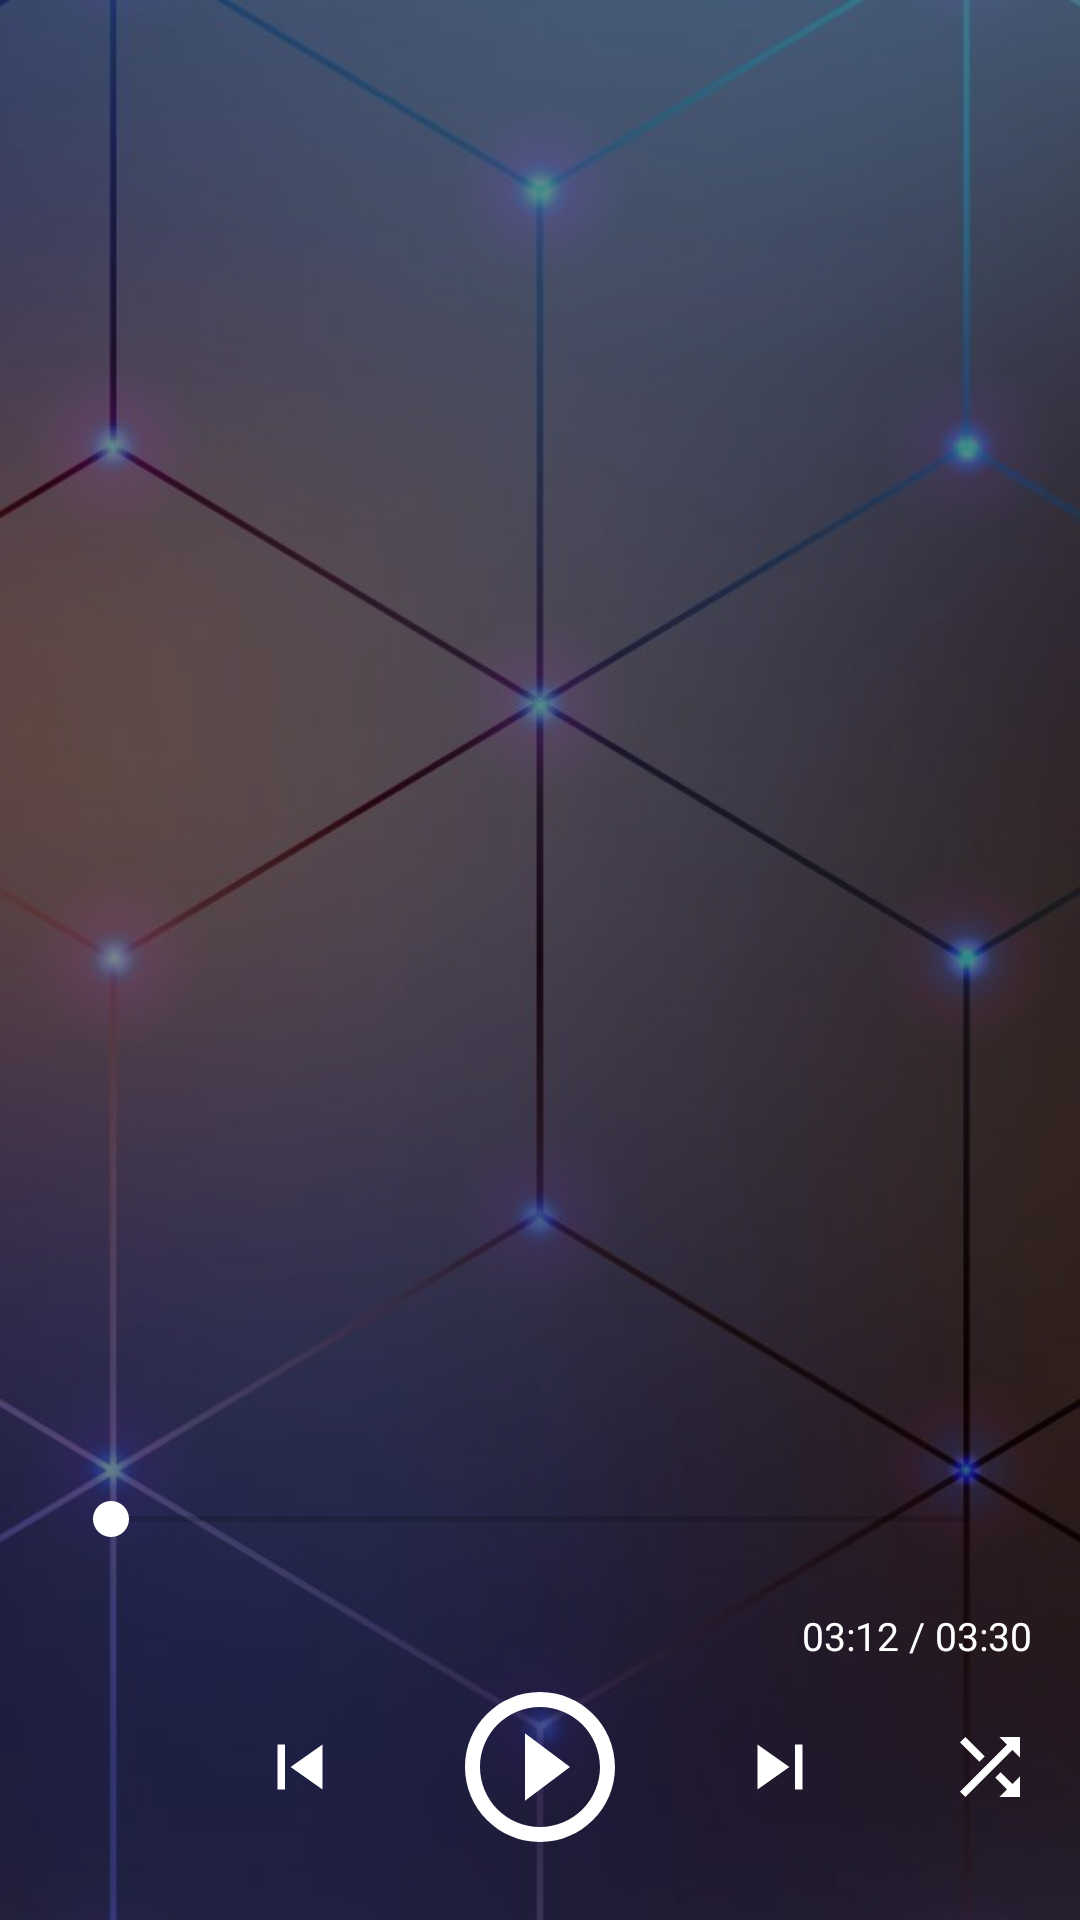

Write the Android layout XML for this screen, with the resource values it uses.
<!-- AndroidManifest.xml: application theme AppTheme -->
<!-- res/layout/activity_player.xml -->
<?xml version="1.0" encoding="utf-8"?>
<RelativeLayout xmlns:android="http://schemas.android.com/apk/res/android"
    xmlns:app="http://schemas.android.com/apk/res-auto"
    xmlns:tools="http://schemas.android.com/tools"
    android:layout_width="match_parent"
    android:layout_height="match_parent"
    android:background="@drawable/bg"
    android:orientation="vertical"
    tools:context=".activity.PlayerActivity">


    <android.support.v7.widget.Toolbar
        android:id="@+id/toolbar"
        android:layout_width="match_parent"
        android:layout_height="?attr/actionBarSize"
        android:background="@color/transparent"
        android:theme="@style/toolbarTheme" />


    <android.support.v4.view.ViewPager
        android:id="@+id/viewPagerbackground"
        android:layout_width="match_parent"
        android:layout_height="match_parent"
        android:layout_gravity="center" />

    <View
        android:layout_width="match_parent"
        android:layout_height="match_parent"
        android:background="@color/dark_transparent" />

    <android.support.v4.view.ViewPager
        android:id="@+id/viewpagerTop"
        android:layout_width="match_parent"
        android:layout_height="300dp"
        android:layout_above="@+id/controller_layout"
        android:layout_below="@+id/toolbar"
        android:layout_gravity="center"
        android:paddingEnd="50dp"
        android:paddingStart="50dp"
        android:layout_marginTop="20dp"
        android:clipToPadding="false" />


    <LinearLayout
        android:orientation="vertical"
        android:id="@+id/controller_layout"
        android:layout_width="match_parent"
        android:layout_height="wrap_content"
        android:layout_alignParentBottom="true"
        android:padding="16sp">

        <android.support.v7.widget.AppCompatSeekBar
            android:id="@+id/seek_bar"
            android:layout_width="match_parent"
            android:layout_height="50dp"
            android:layout_gravity="center"
            android:layout_margin="5dp"/>


        <TextView
            android:id="@+id/time_tv"
            android:layout_width="wrap_content"
            android:layout_height="wrap_content"
            android:textColor="@color/white"
            android:text="03:12 / 03:30"
            android:textSize="13sp"
            android:layout_gravity="end"/>


        <LinearLayout
            android:layout_width="match_parent"
            android:layout_height="wrap_content"
            android:gravity="center"
            android:orientation="horizontal">


            <ImageButton
                android:id="@+id/repeat_btn"
                android:layout_width="50dp"
                android:layout_height="50dp"
                android:layout_marginEnd="10dp"
                android:layout_marginStart="10dp"
                android:background="@color/transparent"
                android:contentDescription="@string/play_pause_button"
                android:onClick="repeat"
                android:src="@drawable/ic_repeat_one_white" />


            <ImageButton
                android:id="@+id/previous_btn"
                android:layout_width="50dp"
                android:layout_height="50dp"
                android:layout_marginEnd="10dp"
                android:layout_marginStart="10dp"
                android:background="@color/transparent"
                android:contentDescription="@string/play_pause_button"
                android:onClick="play_previous"
                android:src="@drawable/ic_skip_previous_white" />


            <ImageButton
                android:id="@+id/play_pause_btn"
                android:layout_width="70dp"
                android:layout_height="70dp"
                android:layout_marginEnd="10dp"
                android:layout_marginStart="10dp"
                android:background="@color/transparent"
                android:contentDescription="@string/play_pause_button"
                android:onClick="play_pause"
                android:src="@drawable/ic_play_circle_outline_white" />


            <ImageButton
                android:id="@+id/next_btn"
                android:layout_width="50dp"
                android:layout_height="50dp"
                android:layout_marginEnd="10dp"
                android:layout_marginStart="10dp"
                android:background="@color/transparent"
                android:contentDescription="@string/play_pause_button"
                android:onClick="play_next"
                android:src="@drawable/ic_skip_next_white" />

            <ImageButton
                android:id="@+id/shuffle_btn"
                android:layout_width="50dp"
                android:layout_height="50dp"
                android:layout_marginEnd="10dp"
                android:layout_marginStart="10dp"
                android:background="@color/transparent"
                android:contentDescription="@string/play_pause_button"
                android:onClick="start_shuffle"
                android:src="@drawable/ic_shuffle_white" />

        </LinearLayout>


    </LinearLayout>


</RelativeLayout>
<!-- resources referenced by this layout -->
<resources>
  <color name="dark_transparent">#73000000</color>
  <color name="transparent">#00000000</color>
  <color name="white">#FFFFFF</color>
  <!-- drawable bg: jpg bitmap (drawable, 34414 bytes) -->
  <!-- drawable ic_play_circle_outline_white (drawable) -->
  <vector xmlns:android="http://schemas.android.com/apk/res/android"
          android:width="60dp"
          android:height="60dp"
          android:viewportWidth="24.0"
          android:viewportHeight="24.0">
      <path
          android:fillColor="#FFFFFF"
          android:pathData="M10,16.5l6,-4.5 -6,-4.5v9zM12,2C6.48,2 2,6.48 2,12s4.48,10 10,10 10,-4.48 10,-10S17.52,2 12,2zM12,20c-4.41,0 -8,-3.59 -8,-8s3.59,-8 8,-8 8,3.59 8,8 -3.59,8 -8,8z"/>
  </vector>
  <!-- drawable ic_shuffle_white (drawable) -->
  <vector xmlns:android="http://schemas.android.com/apk/res/android"
          android:width="30dp"
          android:height="30dp"
          android:viewportWidth="24.0"
          android:viewportHeight="24.0">
      <path
          android:fillColor="#FFFFFF"
          android:pathData="M10.59,9.17L5.41,4 4,5.41l5.17,5.17 1.42,-1.41zM14.5,4l2.04,2.04L4,18.59 5.41,20 17.96,7.46 20,9.5L20,4h-5.5zM14.83,13.41l-1.41,1.41 3.13,3.13L14.5,20L20,20v-5.5l-2.04,2.04 -3.13,-3.13z"/>
  </vector>
  <!-- drawable ic_skip_next_white (drawable) -->
  <vector xmlns:android="http://schemas.android.com/apk/res/android"
          android:width="30dp"
          android:height="30dp"
          android:viewportWidth="24.0"
          android:viewportHeight="24.0">
      <path
          android:fillColor="#FFFFFF"
          android:pathData="M6,18l8.5,-6L6,6v12zM16,6v12h2V6h-2z"/>
  </vector>
  <!-- drawable ic_skip_previous_white (drawable) -->
  <vector xmlns:android="http://schemas.android.com/apk/res/android"
          android:width="30dp"
          android:height="30dp"
          android:viewportWidth="24.0"
          android:viewportHeight="24.0">
      <path
          android:fillColor="#FFFFFF"
          android:pathData="M6,6h2v12L6,18zM9.5,12l8.5,6L18,6z"/>
  </vector>
  <string name="play_pause_button">play pause button</string>
  <style name="toolbarTheme" parent="Theme.AppCompat.NoActionBar">
          <item name="android:typeface">serif</item>
      </style>
  <style name="AppTheme" parent="Theme.AppCompat.Light.NoActionBar">
          
          <item name="colorPrimary">@color/colorPrimary</item>
          <item name="colorPrimaryDark">@color/colorPrimaryDark</item>
          <item name="colorAccent">@color/colorAccent</item>
      </style>
  <color name="colorPrimary">#757575</color>
  <color name="colorPrimaryDark">#616161</color>
  <color name="colorAccent">#FFFFFF</color>
</resources>
